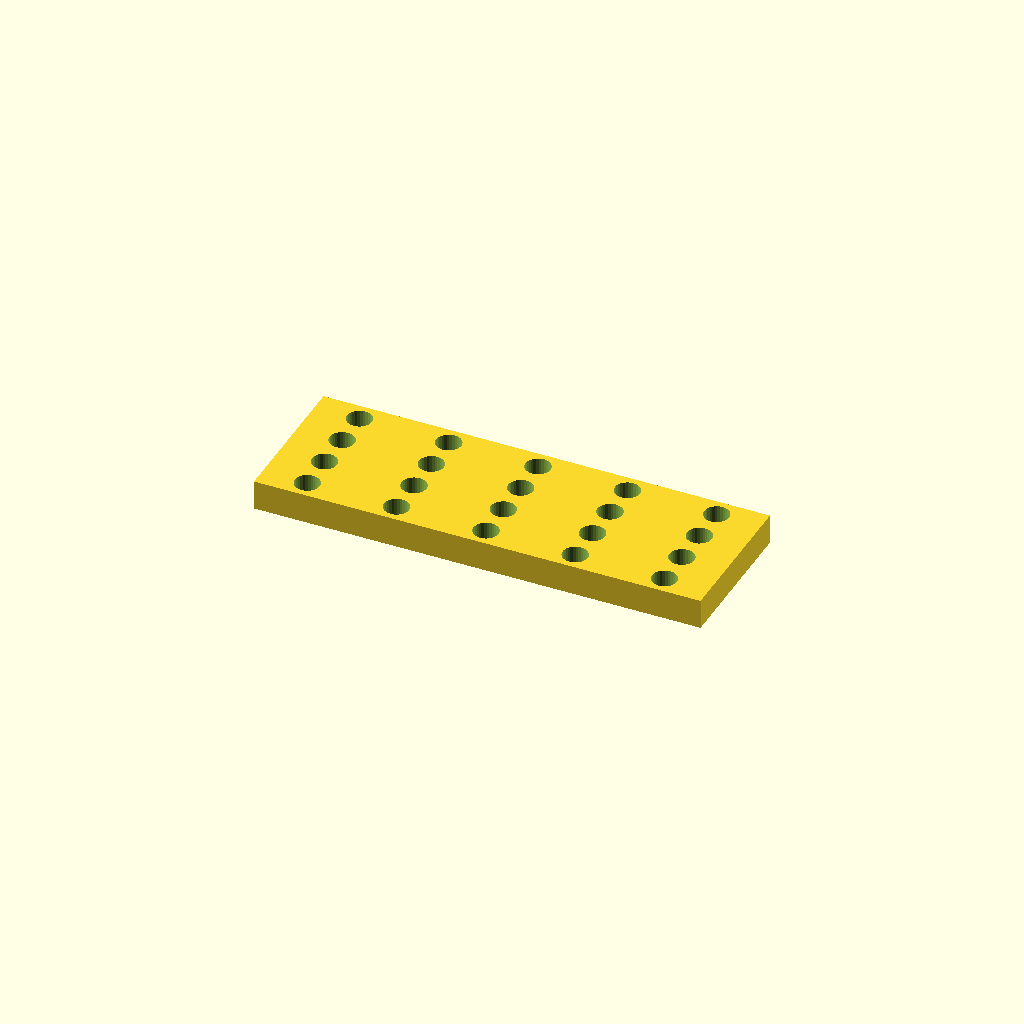
Cell 1: the model at its default parameters.
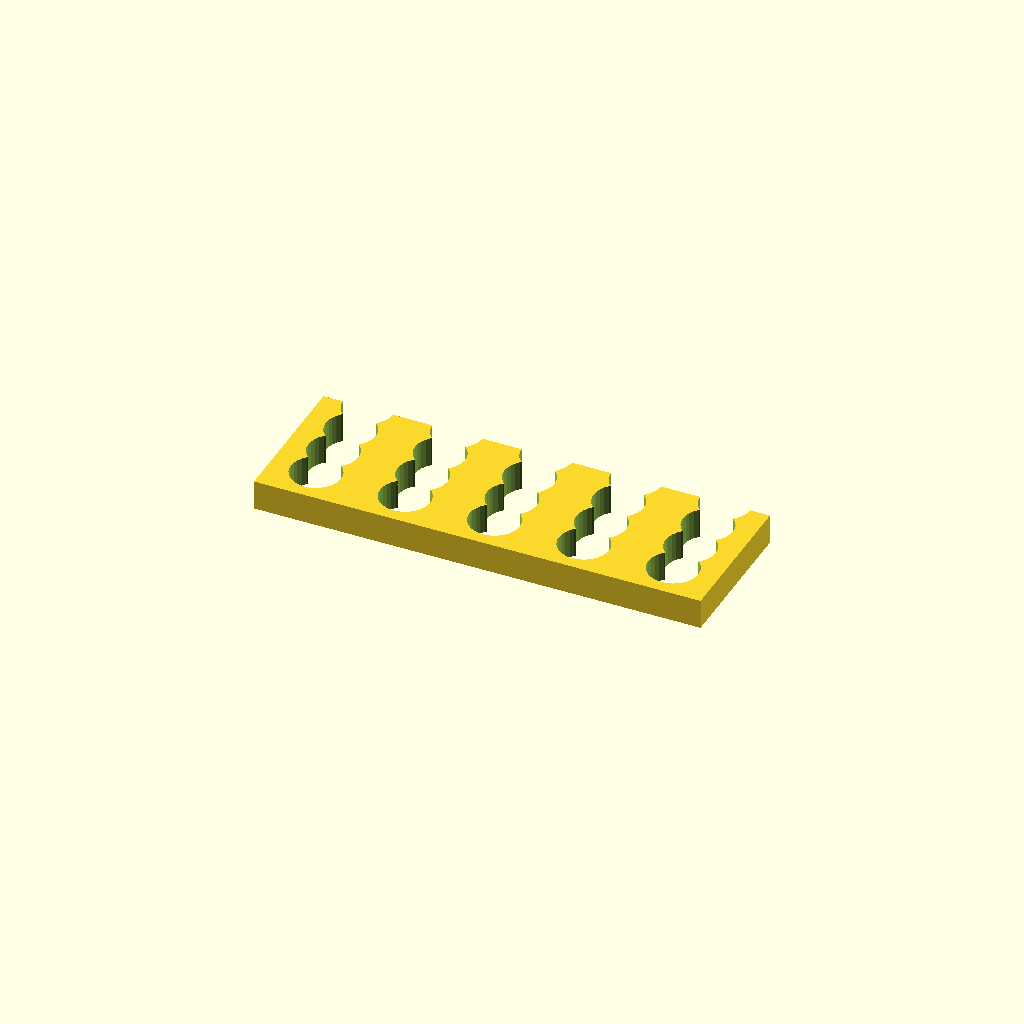
Cell 2 — hole_d set to 16.8, the other parameters unchanged.
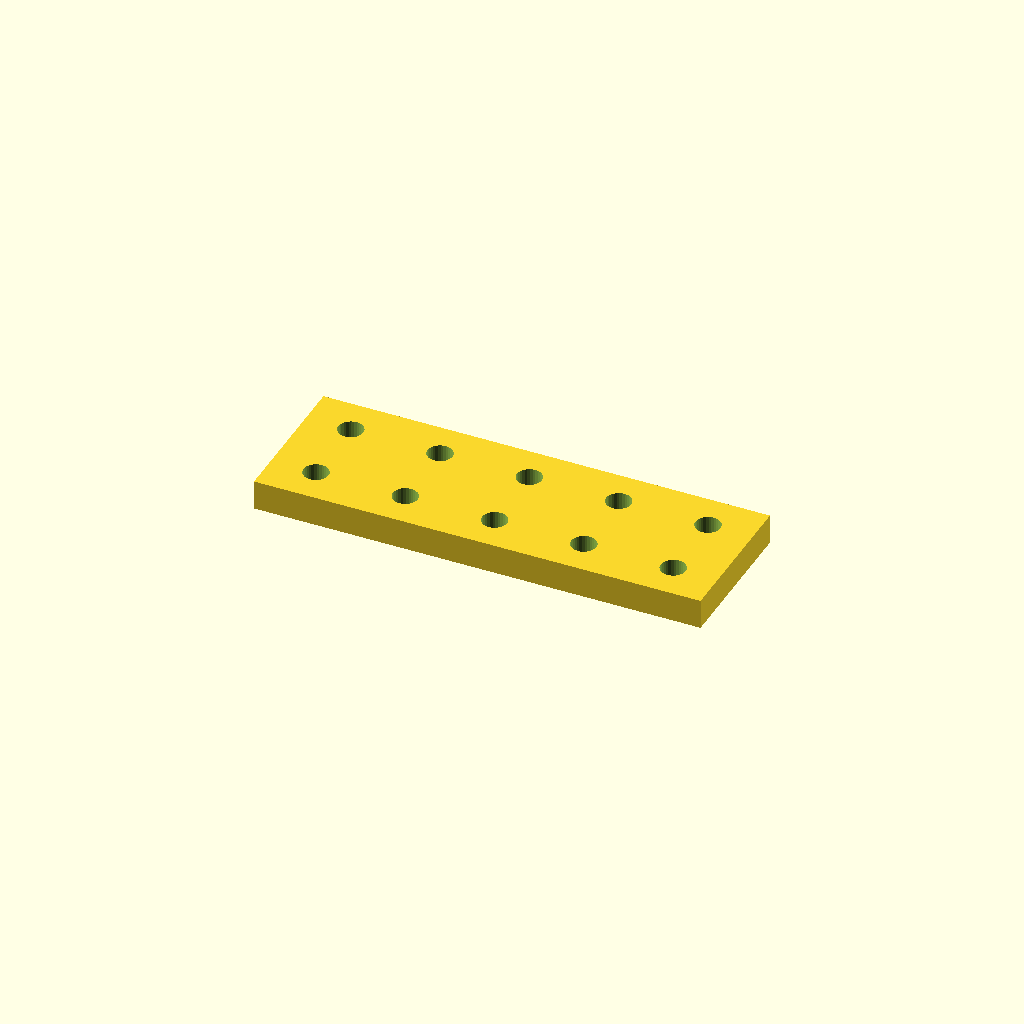
Cell 3 — pitch_y set to 25.066, the other parameters unchanged.
One fixed orthographic camera (rotation 55°, 0°, 25°; colour scheme Cornfield) for every cell.
Source of the model, optional_data/data/place1/perfpanels/part_0096.scad:
$fn = 32;

// ----------------------------------------------------------------------
// Perforated panel 150 x 50 x 10
// 4 x 5 Ø8.4 holes, grid layout
// ----------------------------------------------------------------------

// --- parameters (mm) ---
panel = [150, 50, 10];  // overall size (x, y, z)
hole_d = 8.4;           // hole diameter
pitch_x = 30;           // hole pitch along X
pitch_y = 12.533;       // hole pitch along Y

// --- derived feature positions (mm) ---
margin = hole_d / 2 + 2;            // = 6.2   clearance from the panel edge
cols = floor((panel[0] - 2 * margin) / pitch_x) + 1;  // = 5   how many columns fit in X
rows = floor((panel[1] - 2 * margin) / pitch_y) + 1;  // = 4   how many rows fit in Y
span_x = (cols - 1) * pitch_x + 0;  // = 120   width of the field
span_y = (rows - 1) * pitch_y;      // = 37.6   height of the field
origin_x = -span_x / 2;             // = -60   X of the first hole
origin_y = -span_y / 2;             // = -18.8   Y of the first row
holes = rows * cols;                // = 20   holes in total
feature_centers = [
  [origin_x + 0 * pitch_x, origin_y + 0 * pitch_y],
  [origin_x + 1 * pitch_x, origin_y + 0 * pitch_y],
  [origin_x + 2 * pitch_x, origin_y + 0 * pitch_y],
  [origin_x + 3 * pitch_x, origin_y + 0 * pitch_y],
  [origin_x + 4 * pitch_x, origin_y + 0 * pitch_y],
  [origin_x + 0 * pitch_x, origin_y + 1 * pitch_y],
  [origin_x + 1 * pitch_x, origin_y + 1 * pitch_y],
  [origin_x + 2 * pitch_x, origin_y + 1 * pitch_y],
  [origin_x + 3 * pitch_x, origin_y + 1 * pitch_y],
  [origin_x + 4 * pitch_x, origin_y + 1 * pitch_y],
  [origin_x + 0 * pitch_x, origin_y + 2 * pitch_y],
  [origin_x + 1 * pitch_x, origin_y + 2 * pitch_y],
  [origin_x + 2 * pitch_x, origin_y + 2 * pitch_y],
  [origin_x + 3 * pitch_x, origin_y + 2 * pitch_y],
  [origin_x + 4 * pitch_x, origin_y + 2 * pitch_y],
  [origin_x + 0 * pitch_x, origin_y + 3 * pitch_y],
  [origin_x + 1 * pitch_x, origin_y + 3 * pitch_y],
  [origin_x + 2 * pitch_x, origin_y + 3 * pitch_y],
  [origin_x + 3 * pitch_x, origin_y + 3 * pitch_y],
  [origin_x + 4 * pitch_x, origin_y + 3 * pitch_y]
];   // hole centres, used verbatim by the cutter loop

// panel outline, every hole through
difference() {
  cube(panel, center = true);
  for (centre = feature_centers)
    translate([centre[0], centre[1], 0])
      cylinder(d = hole_d, h = panel[2] + 2, center = true);
}
Customizer parameters (derived from the source; name, type, default, range or options):
panel: vector, default [150, 50, 10]
hole_d: number, default 8.4
pitch_x: number, default 30
pitch_y: number, default 12.533
